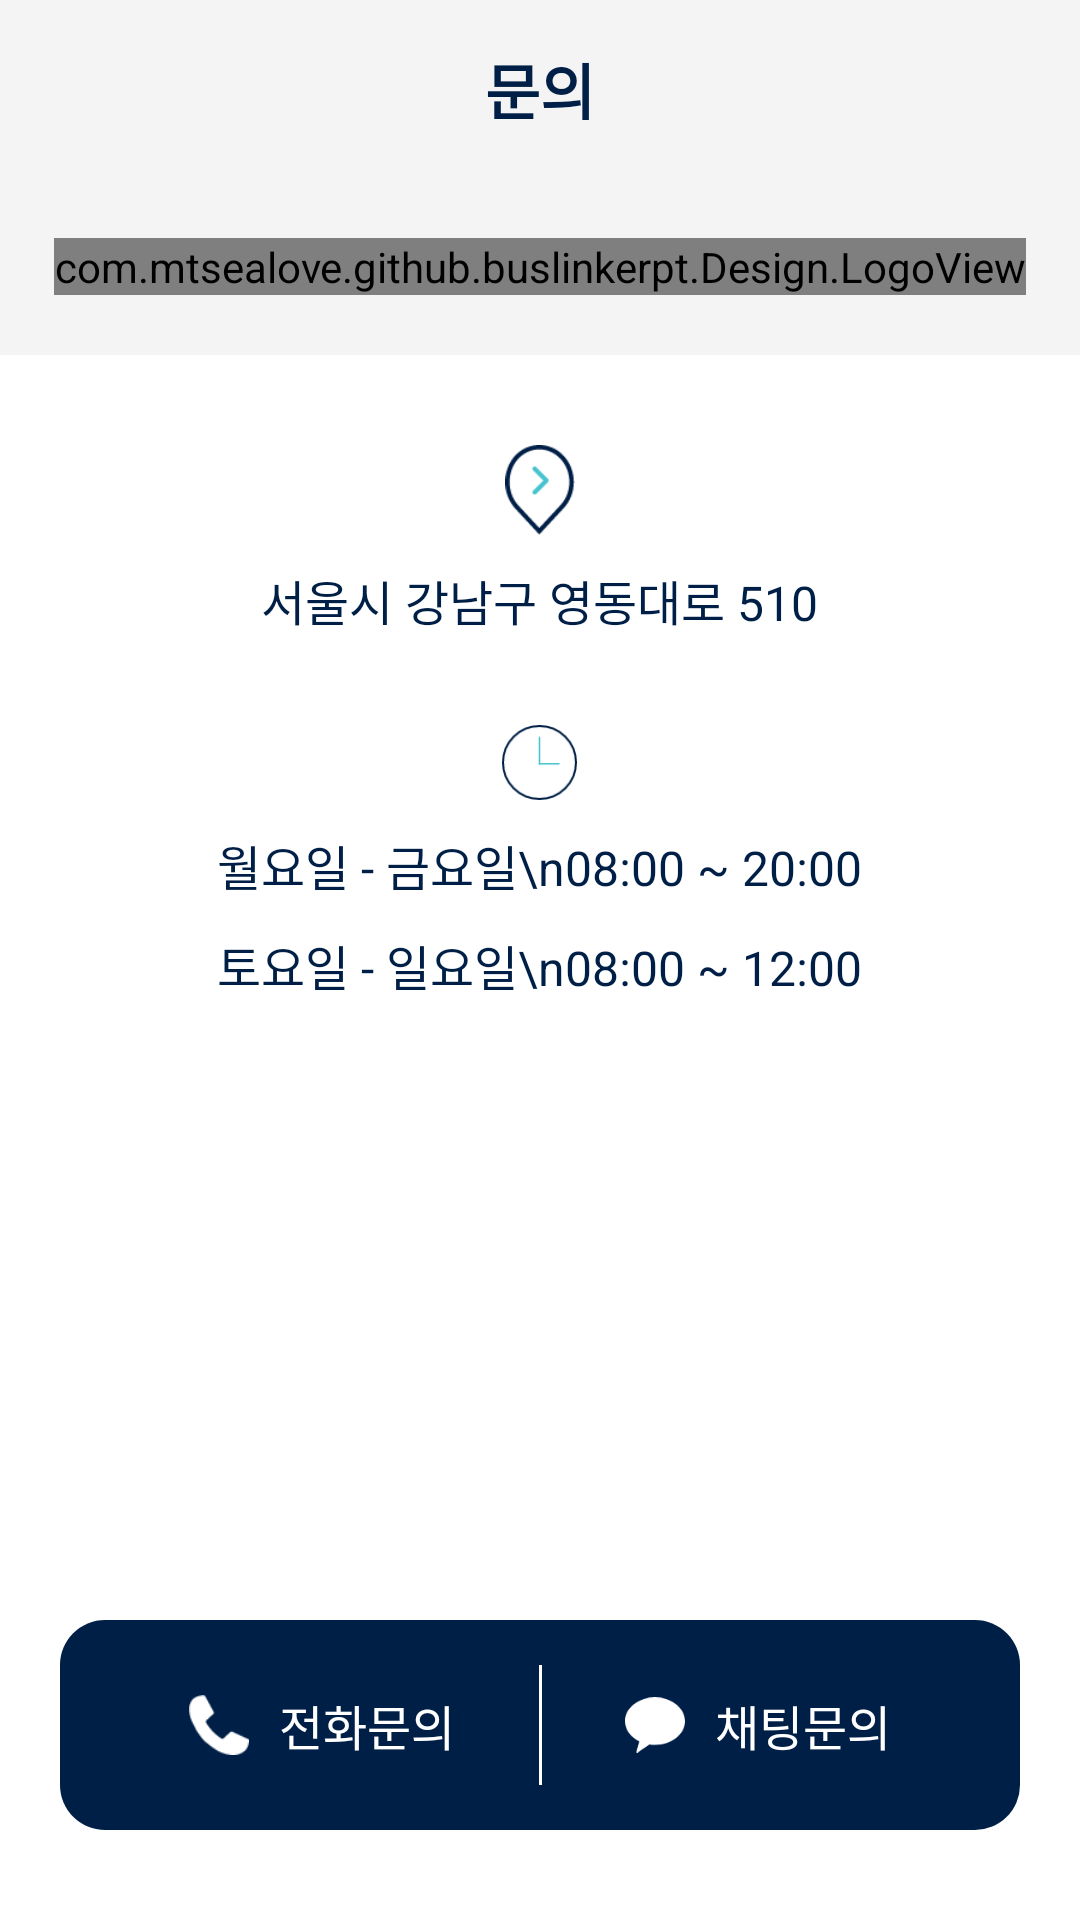

The Android layout XML behind this screen, and the referenced resources:
<!-- AndroidManifest.xml: application theme AppTheme -->
<!-- res/layout/activity_ask.xml -->
<?xml version="1.0" encoding="utf-8"?>
<RelativeLayout xmlns:android="http://schemas.android.com/apk/res/android"
    xmlns:app="http://schemas.android.com/apk/res-auto"
    xmlns:tools="http://schemas.android.com/tools"
    android:layout_width="match_parent"
    android:layout_height="match_parent"
    android:background="@color/white"
    tools:context=".AskActivity">

    <LinearLayout
        android:layout_width="match_parent"
        android:layout_height="wrap_content"
        android:background="@color/background"
        android:gravity="center_horizontal"
        android:orientation="vertical">

        <RelativeLayout
            android:id="@+id/titleLayout"
            android:layout_width="match_parent"
            android:layout_height="wrap_content"
            android:paddingHorizontal="20dp"
            android:paddingVertical="15dp">

            <ImageView
                android:onClick="Back"
                android:id="@+id/backIv"
                android:layout_width="13dp"
                android:layout_height="22dp"
                android:layout_centerVertical="true"
                android:src="@drawable/back_navy" />

            <TextView
                android:id="@+id/commuteTitle"
                android:layout_width="wrap_content"
                android:layout_height="wrap_content"
                android:layout_centerInParent="true"
                android:text="문의"
                android:textColor="@color/navy"
                android:textSize="20sp"
                android:textStyle="bold" />
        </RelativeLayout>

        <com.mtsealove.github.buslinkerpt.Design.LogoView
            android:layout_width="wrap_content"
            android:layout_height="wrap_content"
            android:layout_marginVertical="20dp" />

        <LinearLayout
            android:layout_width="match_parent"
            android:layout_height="wrap_content"
            android:orientation="vertical"
            android:paddingTop="30dp"
            android:gravity="center_horizontal"
            android:background="@color/white">

            <ImageView
                android:layout_width="30dp"
                android:layout_height="30dp"
                android:src="@drawable/tab_loc" />

            <TextView
                android:layout_marginTop="10dp"
                android:layout_width="wrap_content"
                android:layout_height="wrap_content"
                android:textSize="16sp"
                android:textColor="@color/navy"
                android:text="서울시 강남구 영동대로 510" />

            <ImageView
                android:layout_width="25dp"
                android:layout_height="25dp"
                android:src="@drawable/time"
                android:layout_marginTop="30dp" />

            <TextView
                android:layout_marginTop="10dp"
                android:layout_width="wrap_content"
                android:layout_height="wrap_content"
                android:text="월요일 - 금요일\n08:00 ~ 20:00"
                android:textColor="@color/navy"
                android:textSize="16sp" />

            <TextView
                android:layout_marginTop="10dp"
                android:layout_width="wrap_content"
                android:layout_height="wrap_content"
                android:text="토요일 - 일요일\n08:00 ~ 12:00"
                android:textColor="@color/navy"
                android:textSize="16sp" />
        </LinearLayout>

    </LinearLayout>

    <LinearLayout
        android:layout_width="match_parent"
        android:layout_height="wrap_content"
        android:layout_alignParentBottom="true"
        android:layout_marginHorizontal="20dp"
        android:layout_marginBottom="30dp"
        android:background="@drawable/second_btn"
        android:orientation="horizontal"
        android:gravity="center_vertical"
        android:padding="15dp">

        <LinearLayout
            android:clickable="true"
            android:id="@+id/phoneLayout"
            android:layout_weight="1"
            android:layout_width="match_parent"
            android:layout_height="wrap_content"
            android:gravity="center"
            android:orientation="horizontal">

            <ImageView
                android:layout_width="20dp"
                android:layout_height="20dp"
                android:src="@drawable/phone" />

            <TextView
                android:layout_width="wrap_content"
                android:layout_height="wrap_content"
                android:layout_marginLeft="10dp"
                android:text="전화문의"
                android:textColor="@color/white"
                android:textSize="16sp" />
        </LinearLayout>

        <View
            android:layout_width="1dp"
            android:layout_height="40dp"
            android:background="@color/white" />

        <LinearLayout
            android:clickable="true"
            android:id="@+id/chatLayout"
            android:layout_weight="1"
            android:layout_width="match_parent"
            android:layout_height="wrap_content"
            android:gravity="center"
            android:orientation="horizontal">

            <ImageView
                android:layout_width="20dp"
                android:layout_height="20dp"
                android:src="@drawable/chat" />

            <TextView
                android:layout_width="wrap_content"
                android:layout_height="wrap_content"
                android:layout_marginLeft="10dp"
                android:text="채팅문의"
                android:textColor="@color/white"
                android:textSize="16sp" />
        </LinearLayout>
    </LinearLayout>

</RelativeLayout>
<!-- resources referenced by this layout -->
<resources>
  <color name="background">#F4F4F4</color>
  <color name="navy">#001f46</color>
  <color name="white">#ffffff</color>
  <!-- drawable chat: png bitmap (drawable, 1407 bytes) -->
  <!-- drawable phone: png bitmap (drawable, 803 bytes) -->
  <!-- drawable second_btn (drawable) -->
  <shape xmlns:android="http://schemas.android.com/apk/res/android">
      <corners android:radius="15dp" />
      <solid android:color="@color/navy" />
  </shape>
  <!-- drawable tab_loc: png bitmap (drawable, 2277 bytes) -->
  <!-- drawable time: png bitmap (drawable, 2361 bytes) -->
  <style name="AppTheme" parent="Theme.AppCompat.Light.DarkActionBar">
          
          <item name="colorPrimary">@color/colorPrimary</item>
          <item name="colorPrimaryDark">@color/colorPrimaryDark</item>
          <item name="colorAccent">@color/colorAccent</item>
          <item name="windowNoTitle">true</item>
          <item name="windowActionBar">false</item>
      </style>
  <color name="colorPrimary">#001f46</color>
  <color name="colorPrimaryDark">#001f46</color>
  <color name="colorAccent">#ffcc00</color>
</resources>
